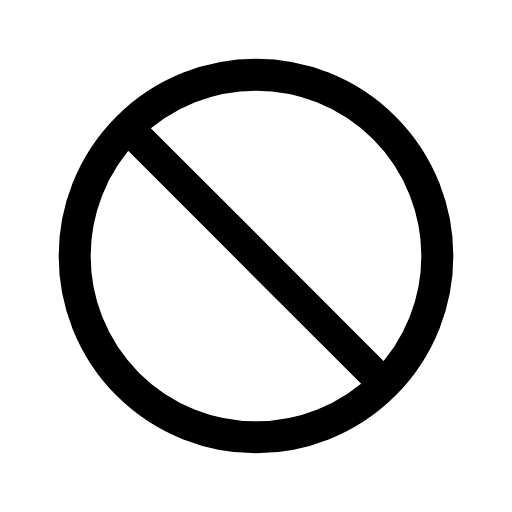
t = 0.00 s
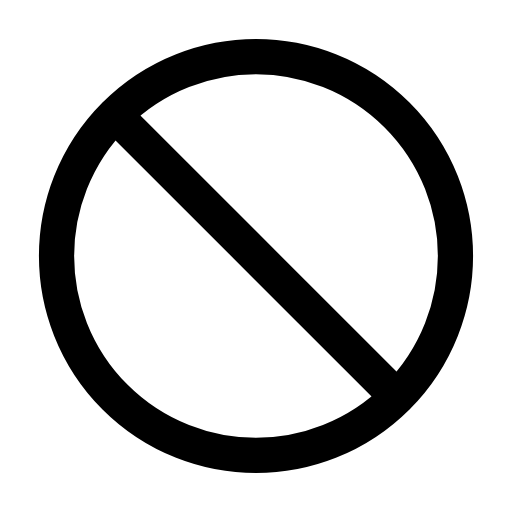
t = 0.12 s
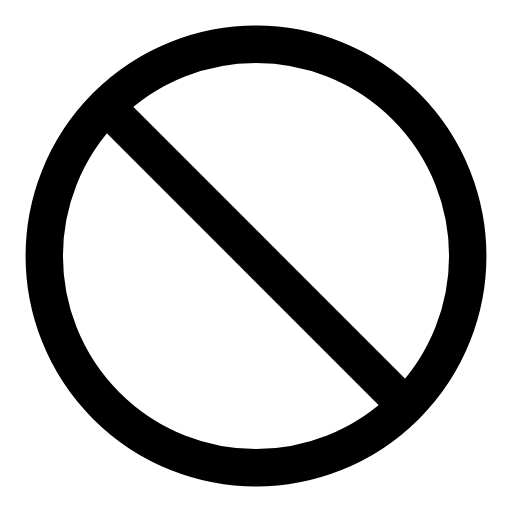
t = 0.29 s
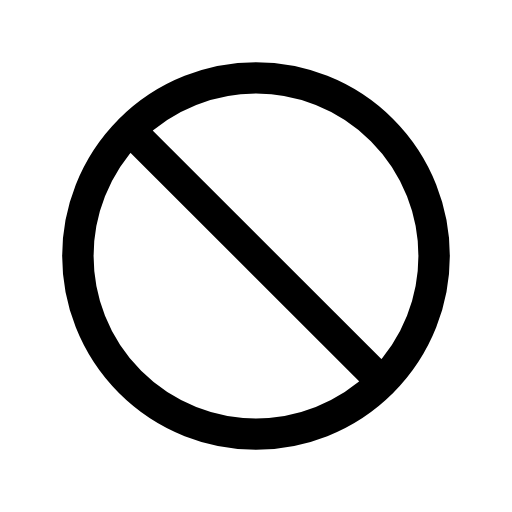
t = 0.39 s
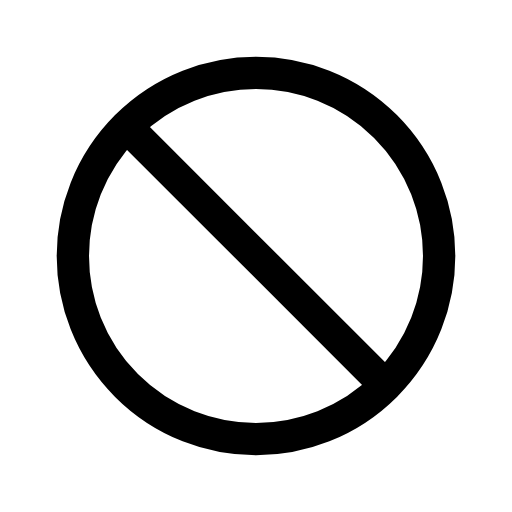
t = 0.52 s
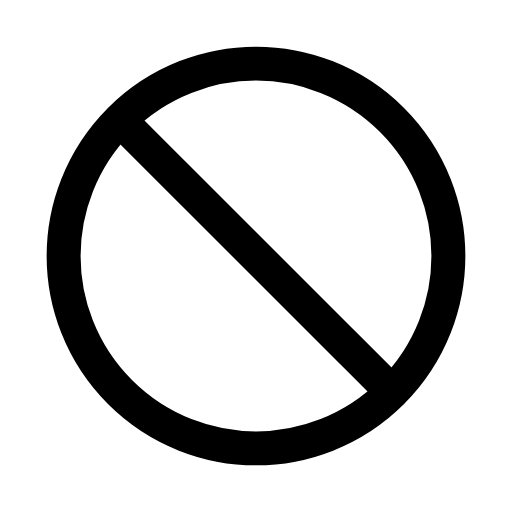
t = 0.65 s

The animated SVG that drew these frames (rendered in a browser with its animation timeline set to each time). Animation: 1 CSS @keyframes rule; one cycle of 0.80 s, repeats indefinitely.

<svg xmlns="http://www.w3.org/2000/svg" viewBox="0 0 24 24" width="24" height="24" class="rd-a-circle-slash" data-rd-animate="hover"><style>.rd-a-circle-slash{overflow:visible}.rd-a-circle-slash *{transform-box:view-box}.rd-a-circle-slash .a{transform-origin:12px 12px}@media (prefers-reduced-motion:no-preference){.rd-a-circle-slash[data-rd-animate="hover"]:hover .a,:hover>.rd-a-circle-slash[data-rd-animate="parent"] .a,.rd-a-circle-slash[data-rd-animate="play"] .a,.rd-a-circle-slash[data-rd-animate="loop"] .a{animation:rd-circle-slash-m calc(0.8s*var(--rd-speed,1)) ease-in-out}.rd-a-circle-slash[data-rd-animate="loop"] *{animation-iteration-count:infinite!important}@keyframes rd-circle-slash-m{0%,100%{scale:1}30%{scale:1.2}55%{scale:.95}75%{scale:1.07}}}</style><g fill="none" stroke="currentColor" stroke-linecap="round" stroke-linejoin="round" stroke-width="1.5"><g class="a"><circle cx="12" cy="12" r="8.5"/><path d="M6 6l12 12"/></g></g></svg>
